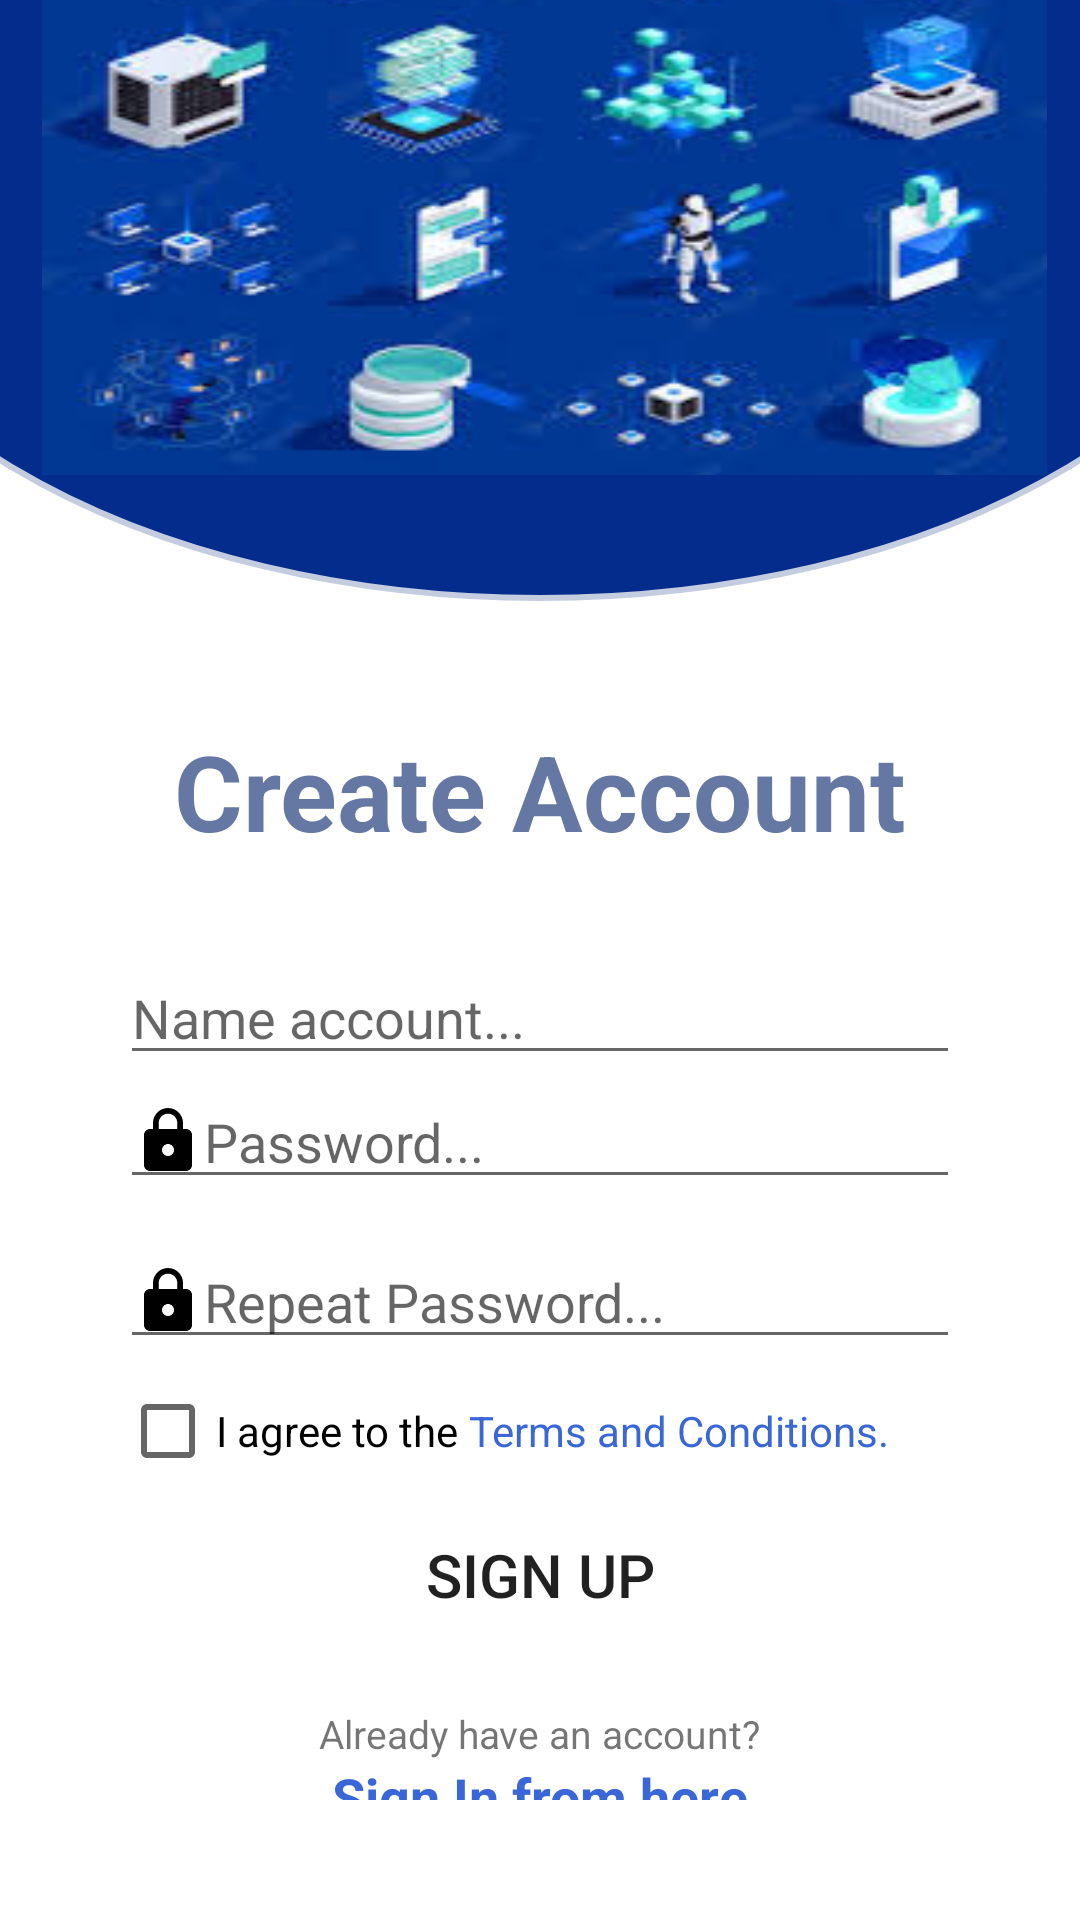

Reconstruct the res/layout file that produces this screen, plus the resources it refers to.
<!-- AndroidManifest.xml: application theme Theme.Loginsingup -->
<!-- res/layout/activity_singup.xml -->
<?xml version="1.0" encoding="utf-8"?>
<LinearLayout xmlns:android="http://schemas.android.com/apk/res/android"
    xmlns:app="http://schemas.android.com/apk/res-auto"
    xmlns:tools="http://schemas.android.com/tools"
    android:layout_width="match_parent"
    android:layout_height="match_parent"
    android:orientation="vertical"
    tools:context=".Singup">

    <RelativeLayout
        android:layout_width="500dp"
        android:layout_height="300dp"
        android:layout_marginTop="-100dp"
        android:layout_gravity="center"
        android:background="@drawable/layout_radius_l_r_bottom">

        <ImageView
            android:layout_width="335dp"
            android:layout_height="208dp"
            android:layout_alignParentEnd="true"
            android:layout_alignParentBottom="true"
            android:layout_marginEnd="81dp"
            android:layout_marginBottom="42dp"
            android:background="@drawable/images">

        </ImageView>

    </RelativeLayout>

    <LinearLayout
        android:layout_width="match_parent"
        android:orientation="vertical"
        android:gravity="center_horizontal"
        android:padding="40dp"
        android:layout_height="wrap_content">

        <TextView
            android:layout_width="match_parent"
            android:layout_height="wrap_content"
            android:textAlignment="center"
            android:textSize="35sp"
            android:textStyle="bold"
            android:textColor="#6577a3"
            android:layout_marginBottom="30dp"
            android:text="Create Account"/>

        <EditText
            android:id="@+id/imail"
            android:drawableLeft="@drawable/ic_baseline_person_24"
            android:layout_width="match_parent"
            android:layout_height="wrap_content"
            android:inputType="textPersonName"
            android:hint="Name account..."/>


        <EditText
            android:id="@+id/pass"
            android:layout_width="match_parent"
            android:layout_height="wrap_content"
            android:inputType="textPassword"
            android:layout_marginBottom="12dp"
            android:drawableLeft="@drawable/ic_baseline_lock_24"
            android:hint="Password..."/>
        <EditText
            android:id="@+id/confirmPass"
            android:layout_width="match_parent"
            android:layout_height="wrap_content"
            android:inputType="textPassword"
            android:drawableLeft="@drawable/ic_baseline_lock_24"
            android:hint="Repeat Password..."/>

        <LinearLayout
            android:layout_width="match_parent"
            android:orientation="horizontal"
            android:layout_height="wrap_content">

            <CheckBox
                android:id="@+id/terms_id"
                android:layout_width="wrap_content"
                android:layout_height="wrap_content"

                android:text="I agree to the " />

            <TextView
                android:layout_width="wrap_content"
                android:layout_height="wrap_content"
                android:layout_toRightOf="@+id/terms_id"
                android:text="Terms and Conditions."
                android:textColor="#3a67d7" />
        </LinearLayout>



        <Button
            android:id="@+id/register"
            android:layout_width="match_parent"
            android:layout_height="wrap_content"
            android:background="@drawable/button_radius"
            android:paddingVertical="10dp"
            android:paddingHorizontal="80dp"
            android:textSize="20sp"
            android:layout_marginBottom="20dp"
            android:text="SIGN UP" />

        <TextView
            android:layout_width="wrap_content"
            android:layout_height="wrap_content"
            android:textSize="13sp"
            android:text="Already have an account?"/>

        <TextView
            android:id="@+id/link_to_signin"
            android:layout_width="wrap_content"
            android:layout_height="wrap_content"
            android:textSize="18sp"
            android:textStyle="bold"
            android:textColor="#3a67d7"
            android:text="Sign In from here"/>

    </LinearLayout>

</LinearLayout>
<!-- resources referenced by this layout -->
<resources>
  <!-- drawable ic_baseline_lock_24 (drawable) -->
  <vector android:height="24dp" android:tint="#000000"
      android:viewportHeight="24" android:viewportWidth="24"
      android:width="24dp" xmlns:android="http://schemas.android.com/apk/res/android">
      <path
          android:fillColor="@android:color/white"
          android:pathData="M18,8h-1L17,6c0,-2.76 -2.24,-5 -5,-5S7,3.24 7,6v2L6,8c-1.1,0 -2,0.9 -2,2v10c0,1.1 0.9,2 2,2h12c1.1,0 2,-0.9 2,-2L20,10c0,-1.1 -0.9,-2 -2,-2zM12,17c-1.1,0 -2,-0.9 -2,-2s0.9,-2 2,-2 2,0.9 2,2 -0.9,2 -2,2zM15.1,8L8.9,8L8.9,6c0,-1.71 1.39,-3.1 3.1,-3.1 1.71,0 3.1,1.39 3.1,3.1v2z" />
  </vector>
  <!-- drawable images: jpg bitmap (drawable, 12681 bytes) -->
  <!-- drawable layout_radius_l_r_bottom (drawable) -->
  <shape
      xmlns:android="http://schemas.android.com/apk/res/android"
      xmlns:tools="http://schemas.android.com/tools"
      android:shape="oval"
      >
  
      <solid
          android:color="#032C8C" >
      </solid>
  
      <stroke
          android:width="2dp"
          android:color="#C4CDE0" >
      </stroke>
  
  
  </shape>
  <style name="Theme.Loginsingup" parent="Theme.MaterialComponents.DayNight.DarkActionBar">
          
          <item name="colorPrimary">@color/purple_500</item>
          <item name="colorPrimaryVariant">@color/purple_700</item>
          <item name="colorOnPrimary">@color/white</item>
          
          <item name="colorSecondary">@color/teal_200</item>
          <item name="colorSecondaryVariant">@color/teal_700</item>
          <item name="colorOnSecondary">@color/black</item>
          
          <item name="android:statusBarColor" tools:targetApi="l">?attr/colorPrimaryVariant</item>
          
      </style>
  <color name="purple_500">#FF6200EE</color>
  <color name="purple_700">#FF3700B3</color>
  <color name="white">#FFFFFFFF</color>
  <color name="teal_200">#FF03DAC5</color>
  <color name="teal_700">#FF018786</color>
  <color name="black">#FF000000</color>
</resources>
